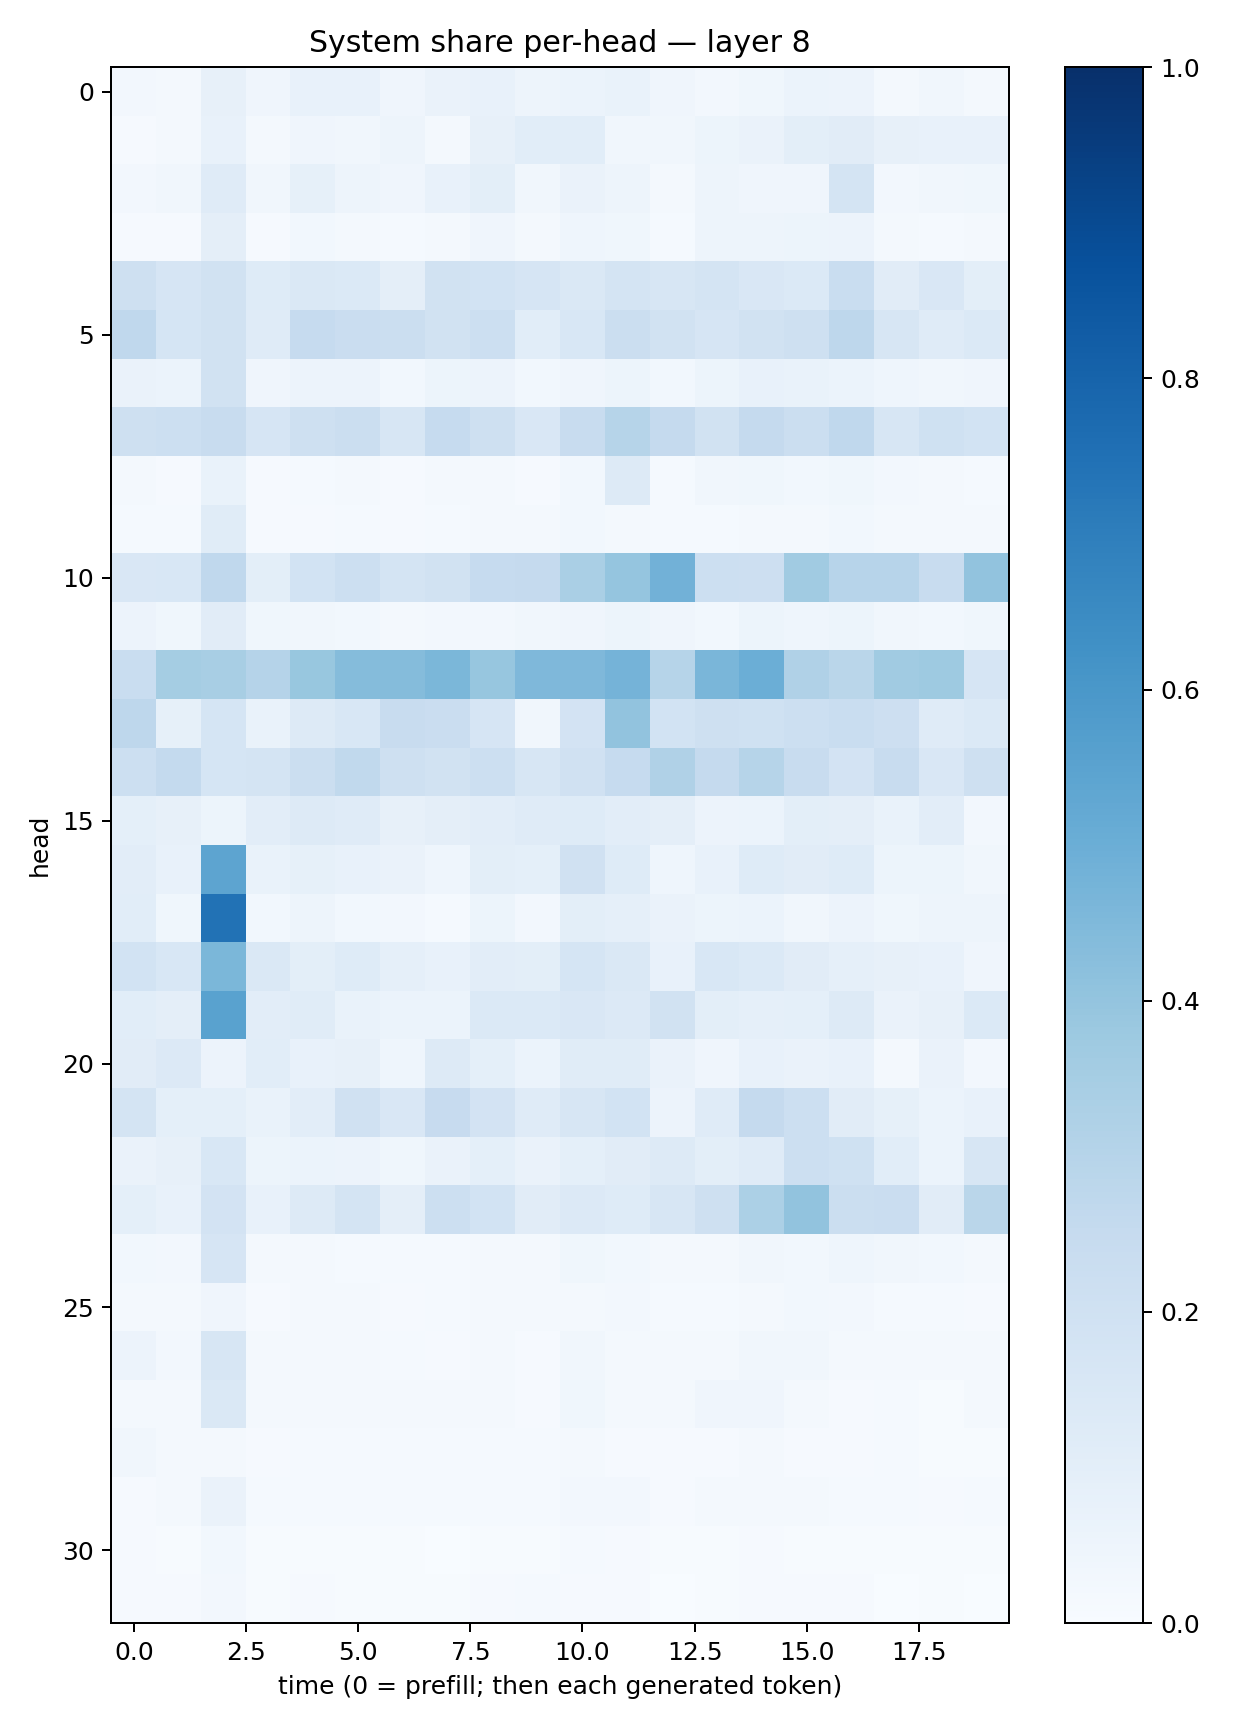

The data file committed next to this chart (first rows):
0.026181992, 0.022930875, 0.081733674, 0.041822016, 0.07746277, 0.071362756, 0.041613042, 0.06274352, 0.07434792, 0.04825504, 0.059783027, 0.066824235, 0.04095139, 0.02423492, 0.035528503, 0.059302628, 0.05742991, 0.020506099, 0.03416783, 0.017723532
0.009679, 0.02249, 0.07772, 0.02278, 0.04177, 0.03437, 0.04715, 0.01806, 0.07816, 0.1066, 0.108, 0.03496, 0.03481, 0.05364, 0.06263, 0.09984, 0.111, 0.07882, 0.0712, 0.07602
0.02482, 0.03473, 0.1184, 0.03462, 0.0846, 0.04698, 0.04084, 0.07185, 0.0998, 0.03212, 0.06596, 0.04987, 0.01827, 0.04795, 0.04221, 0.041, 0.1741, 0.02661, 0.03289, 0.03631
0.01167, 0.008327, 0.09592, 0.008106, 0.03057, 0.01605, 0.01449, 0.01903, 0.0415, 0.02335, 0.04459, 0.03757, 0.01484, 0.0485, 0.04943, 0.05188, 0.05811, 0.01996, 0.01294, 0.0214
0.2047, 0.1653, 0.1898, 0.1221, 0.1482, 0.1372, 0.09528, 0.1935, 0.1867, 0.1675, 0.1459, 0.1776, 0.1625, 0.1747, 0.151, 0.1397, 0.2311, 0.1102, 0.1494, 0.1003
0.2684, 0.1683, 0.1944, 0.1196, 0.2497, 0.2275, 0.2197, 0.1908, 0.2171, 0.1056, 0.1532, 0.2257, 0.1938, 0.1648, 0.1904, 0.2098, 0.2758, 0.1598, 0.118, 0.1382
0.06451, 0.05945, 0.192, 0.0412, 0.05736, 0.0553, 0.03042, 0.0538, 0.05668, 0.02991, 0.04122, 0.05352, 0.03059, 0.0525, 0.07661, 0.06945, 0.05992, 0.04468, 0.0334, 0.03958
0.2083, 0.2153, 0.2365, 0.1657, 0.2107, 0.2223, 0.1613, 0.249, 0.2073, 0.1491, 0.2377, 0.2989, 0.2514, 0.1913, 0.2508, 0.2239, 0.2666, 0.1598, 0.2001, 0.1853
0.01906, 0.01074, 0.07007, 0.01109, 0.01507, 0.01713, 0.008615, 0.01796, 0.02031, 0.01005, 0.02918, 0.1317, 0.01443, 0.03458, 0.03869, 0.02873, 0.03601, 0.0252, 0.02206, 0.01369
0.01298, 0.01298, 0.1135, 0.00842, 0.01136, 0.01179, 0.01152, 0.01227, 0.01574, 0.0174, 0.02892, 0.01658, 0.01317, 0.01257, 0.01586, 0.02062, 0.03087, 0.01714, 0.02158, 0.02127
0.1489, 0.1553, 0.2662, 0.1001, 0.1836, 0.2156, 0.1778, 0.1944, 0.2486, 0.2512, 0.3374, 0.3947, 0.4827, 0.2171, 0.2114, 0.3671, 0.2942, 0.2964, 0.2357, 0.4055
0.05697, 0.03667, 0.1103, 0.03719, 0.03268, 0.02983, 0.01883, 0.02356, 0.02657, 0.03162, 0.03938, 0.05327, 0.04139, 0.03103, 0.05387, 0.04356, 0.05086, 0.03281, 0.02907, 0.03516
0.2343, 0.3547, 0.3433, 0.3045, 0.3876, 0.434, 0.4375, 0.4601, 0.3934, 0.4521, 0.4494, 0.474, 0.2982, 0.4612, 0.498, 0.317, 0.289, 0.3642, 0.3719, 0.1642
0.275, 0.08411, 0.1703, 0.06697, 0.1328, 0.1536, 0.2402, 0.2291, 0.1664, 0.03365, 0.1816, 0.4057, 0.1845, 0.2085, 0.201, 0.2172, 0.2335, 0.2119, 0.1199, 0.1372
0.2181, 0.2576, 0.1709, 0.176, 0.2254, 0.2654, 0.2101, 0.1922, 0.2182, 0.1633, 0.1992, 0.2467, 0.3198, 0.2502, 0.2994, 0.2346, 0.1803, 0.2388, 0.1512, 0.2052
0.08989, 0.08161, 0.05362, 0.1054, 0.1303, 0.1196, 0.08121, 0.09491, 0.105, 0.1192, 0.1232, 0.1054, 0.09651, 0.05681, 0.05864, 0.09783, 0.09534, 0.06702, 0.1027, 0.02546
0.1031, 0.07398, 0.5407, 0.06791, 0.08465, 0.07064, 0.06373, 0.04394, 0.09986, 0.08994, 0.199, 0.1246, 0.04554, 0.07364, 0.1244, 0.1129, 0.1217, 0.05401, 0.05384, 0.03418
0.1081, 0.03748, 0.7435, 0.02935, 0.04874, 0.02844, 0.02549, 0.01365, 0.05462, 0.02521, 0.09789, 0.08929, 0.06405, 0.05135, 0.0598, 0.03275, 0.05601, 0.03582, 0.04775, 0.0471
0.1857, 0.1562, 0.4599, 0.1411, 0.09895, 0.1238, 0.08604, 0.07133, 0.1051, 0.1014, 0.169, 0.1464, 0.07374, 0.1553, 0.1374, 0.1123, 0.08962, 0.07948, 0.07792, 0.03966
0.108, 0.09729, 0.553, 0.1048, 0.1158, 0.06854, 0.06213, 0.06037, 0.1385, 0.137, 0.1505, 0.1339, 0.1927, 0.09958, 0.08922, 0.09183, 0.1268, 0.06334, 0.08029, 0.1399
0.1132, 0.136, 0.05824, 0.1085, 0.07128, 0.08021, 0.04531, 0.1326, 0.09251, 0.06021, 0.1156, 0.1141, 0.06471, 0.04006, 0.07466, 0.06253, 0.07534, 0.0181, 0.06461, 0.02444
0.1765, 0.09173, 0.09263, 0.06945, 0.1044, 0.1975, 0.1519, 0.2425, 0.1835, 0.1185, 0.1619, 0.1864, 0.05536, 0.12, 0.2522, 0.217, 0.1126, 0.08248, 0.06049, 0.07342
0.06286, 0.07896, 0.1532, 0.05177, 0.0599, 0.05669, 0.03525, 0.0664, 0.09097, 0.06261, 0.09204, 0.1112, 0.1321, 0.09935, 0.119, 0.2158, 0.2017, 0.1075, 0.06154, 0.1603
0.0932, 0.07567, 0.183, 0.07403, 0.1271, 0.1754, 0.09601, 0.2157, 0.186, 0.1108, 0.1365, 0.1245, 0.1606, 0.2037, 0.3295, 0.4031, 0.2195, 0.2272, 0.1102, 0.286
0.03034, 0.02462, 0.1646, 0.01663, 0.01582, 0.01497, 0.01449, 0.01385, 0.01863, 0.02039, 0.03664, 0.02771, 0.01706, 0.02318, 0.03303, 0.02948, 0.04368, 0.03458, 0.02895, 0.01841
0.01704, 0.01823, 0.03917, 0.01052, 0.01619, 0.01952, 0.01055, 0.01456, 0.0206, 0.01586, 0.02166, 0.02393, 0.01203, 0.01418, 0.02109, 0.02938, 0.02484, 0.01459, 0.01404, 0.0115
0.05524, 0.02388, 0.1573, 0.01832, 0.0223, 0.02031, 0.01327, 0.01118, 0.01776, 0.01045, 0.03364, 0.02213, 0.02233, 0.01638, 0.03335, 0.03344, 0.01753, 0.01943, 0.01983, 0.01854
0.01949, 0.01797, 0.1424, 0.0177, 0.01823, 0.02221, 0.02164, 0.01919, 0.02236, 0.008813, 0.03858, 0.02256, 0.02062, 0.03908, 0.04197, 0.01938, 0.01148, 0.01378, 0.007368, 0.01629
0.03402, 0.01757, 0.01614, 0.01011, 0.01175, 0.01399, 0.01338, 0.01438, 0.01291, 0.0127, 0.01566, 0.01025, 0.008054, 0.01156, 0.01999, 0.008592, 0.009823, 0.01207, 0.007052, 0.005278
0.008058, 0.01768, 0.06592, 0.01419, 0.01192, 0.0141, 0.01441, 0.01245, 0.01268, 0.01205, 0.02618, 0.02562, 0.01028, 0.02334, 0.02104, 0.01912, 0.01267, 0.01289, 0.009074, 0.01281
0.01096, 0.004991, 0.02861, 0.005117, 0.005387, 0.005654, 0.004762, 0.003827, 0.005385, 0.00618, 0.01259, 0.009111, 0.004251, 0.006459, 0.009996, 0.007714, 0.006844, 0.005485, 0.004049, 0.004785
0.01074, 0.01057, 0.02609, 0.006346, 0.009298, 0.006827, 0.004432, 0.006535, 0.008054, 0.01374, 0.01137, 0.009051, 0.003339, 0.005225, 0.008673, 0.009511, 0.009067, 0.0034, 0.007333, 0.001675
